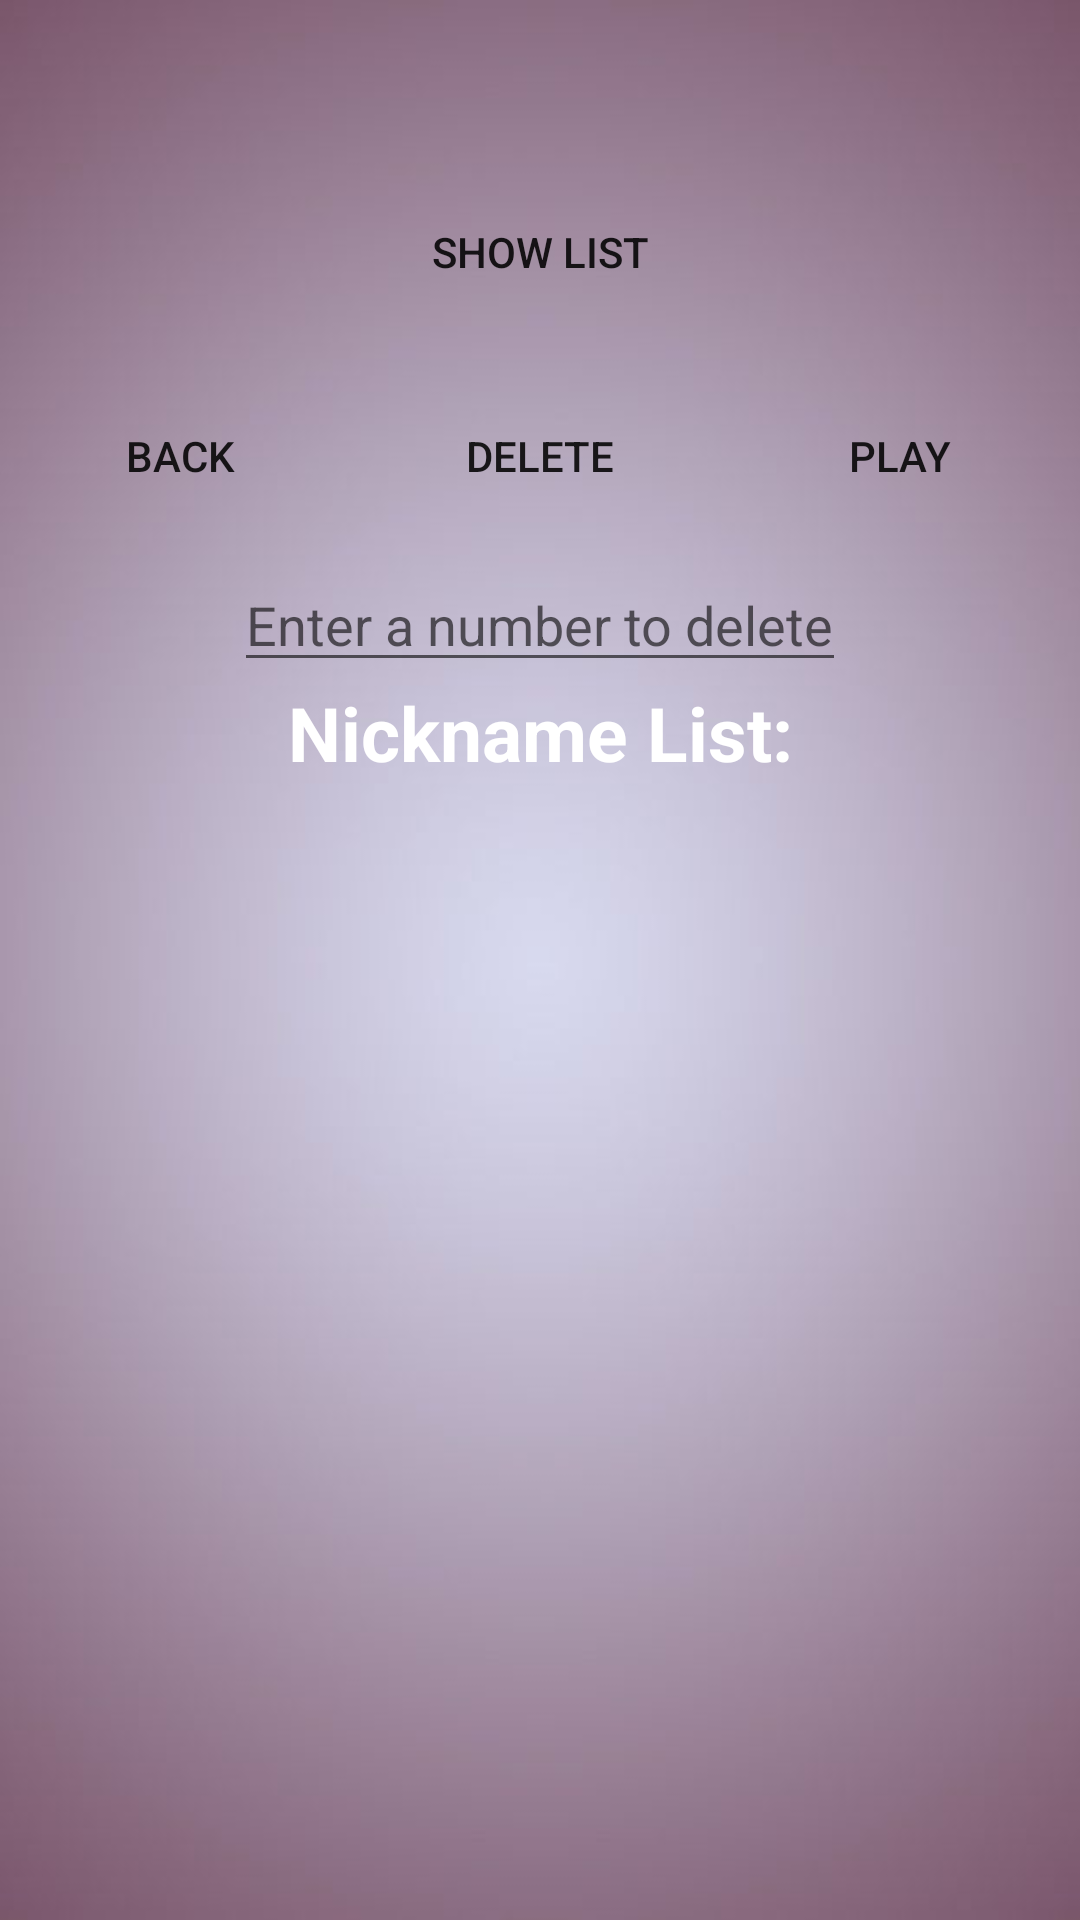

The Android layout XML behind this screen, and the referenced resources:
<!-- AndroidManifest.xml: application theme Theme.TheQuiz -->
<!-- res/layout/activity_list.xml -->
<?xml version="1.0" encoding="utf-8"?>
<LinearLayout xmlns:android="http://schemas.android.com/apk/res/android"
    xmlns:app="http://schemas.android.com/apk/res-auto"
    xmlns:tools="http://schemas.android.com/tools"
    android:layout_width="match_parent"
    android:layout_height="match_parent"
    android:background="@drawable/background"
    tools:context=".ListActivity"
    android:orientation="vertical">

    <LinearLayout
        android:layout_width="match_parent"
        android:layout_height="wrap_content"
        android:layout_marginTop="50dp"
        android:orientation="vertical">

        <Button
            android:id="@+id/btn_list"
            android:text="Show list"
            android:layout_width="match_parent"
            android:layout_height="wrap_content"
            android:layout_margin="10dp"
            android:padding="10dp"
            android:background="@drawable/btn_bg">
        </Button>

    </LinearLayout>
    <LinearLayout
        android:layout_width="match_parent"
        android:layout_height="wrap_content"

        android:orientation="horizontal"
        android:weightSum="3">

        <Button
            android:id="@+id/btn_back"
            android:text="Back"
            android:layout_width="match_parent"
            android:layout_height="wrap_content"
            android:layout_margin="10dp"
            android:padding="10dp"
            android:layout_weight="1"
            android:background="@drawable/btn_bg"/>


        <Button
            android:id="@+id/btn_delete"
            android:text="Delete"
            android:layout_width="match_parent"
            android:layout_height="wrap_content"
            android:layout_margin="10dp"
            android:padding="10dp"
            android:layout_weight="1"
            android:background="@drawable/btn_bg"/>

        <Button
            android:id="@+id/btn_start"
            android:text="Play"
            android:layout_width="match_parent"
            android:layout_height="wrap_content"
            android:layout_margin="10dp"
            android:padding="10dp"
            android:layout_weight="1"
            android:background="@drawable/btn_bg"/>
    </LinearLayout>
    <EditText
        android:id="@+id/deleteId"
        android:layout_width="wrap_content"
        android:layout_height="wrap_content"
        android:layout_gravity="center"
        android:hint="Enter a number to delete"/>
    <TextView
        android:layout_width="match_parent"
        android:layout_height="wrap_content"
        android:textColor="@color/white"
        android:textAlignment="center"
        android:textStyle="bold"
        android:textSize="25sp"
        android:text="Nickname List:"/>

    <ScrollView
        android:layout_width="match_parent"
        android:layout_height="match_parent">

        <TextView
            android:id="@+id/result"
            android:layout_width="match_parent"
            android:layout_height="wrap_content"
            android:textColor="@color/black"
            android:textAlignment="center"/>
    </ScrollView>

</LinearLayout>
<!-- resources referenced by this layout -->
<resources>
  <!-- drawable background: png bitmap (drawable, 11743 bytes) -->
  <style name="Theme.TheQuiz" parent="Theme.MaterialComponents.DayNight.NoActionBar.Bridge">
          <item name="android:windowFullscreen">true</item>
          
          <item name="colorPrimary">@color/purple_500</item>
          <item name="colorPrimaryVariant">@color/purple_700</item>
          <item name="colorOnPrimary">@color/white</item>
          
          <item name="colorSecondary">@color/teal_200</item>
          <item name="colorSecondaryVariant">@color/teal_700</item>
          <item name="colorOnSecondary">@color/black</item>
          
          <item name="android:statusBarColor" tools:targetApi="l">?attr/colorOnSecondary</item>
          
      </style>
  <!-- not gathered from this repository: default colours our renderer supplied (Android Studio template values) -->
  <color name="purple_500">#FF6200EE</color>
  <color name="purple_700">#FF3700B3</color>
  <color name="teal_200">#FF03DAC5</color>
  <color name="teal_700">#FF018786</color>
  <color name="black">#FF000000</color>
  <color name="white">#FFFFFFFF</color>
</resources>
